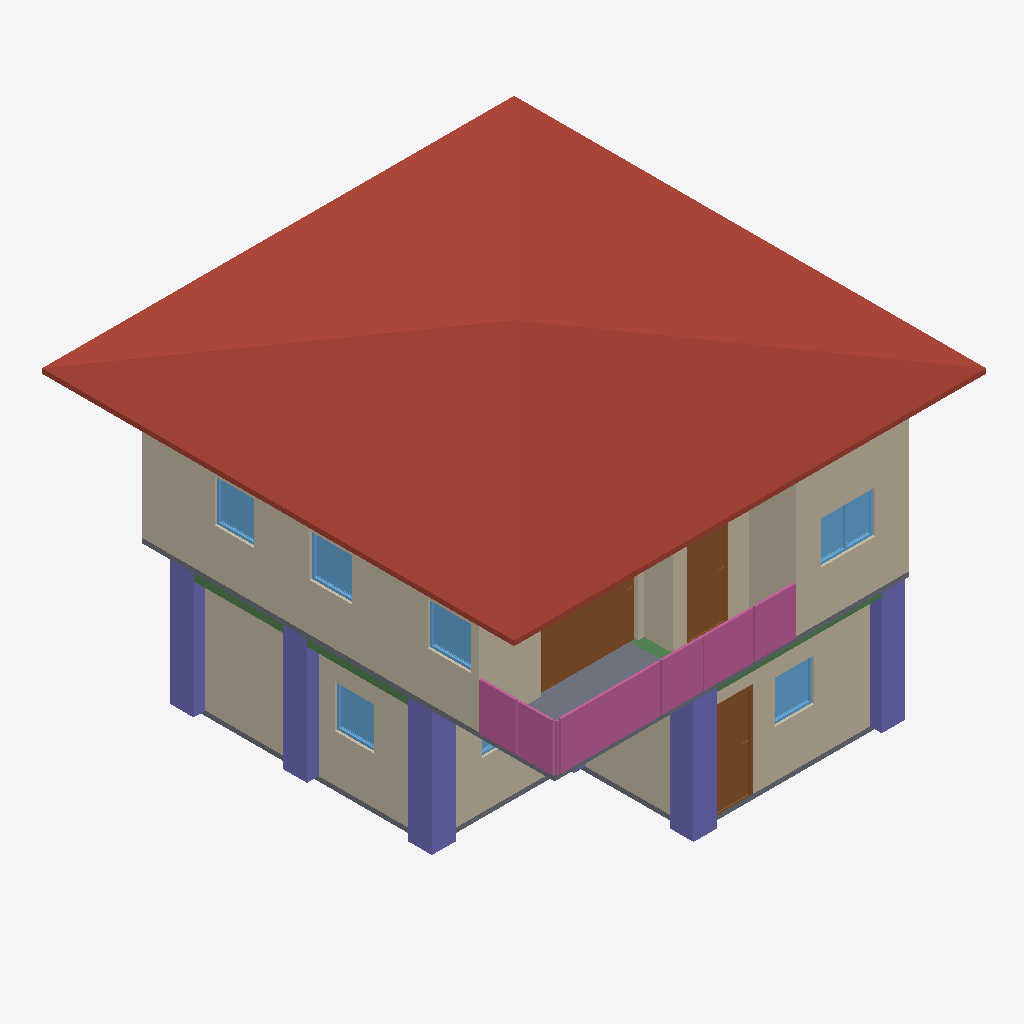
Isometric view of an IFC building model (IFC-SPF (STEP), schema IFC4, length unit metre), seen from the south-west, elements coloured by IFC class: 10 walls (beige), 7 windows (light blue), 6 columns (violet), 4 railings (pink), 3 doors (brown), 3 slabs (grey), 3 beams (green), 1 roof (red-brown).
Extent 10.0 m × 10.1 m × 7.1 m (x, y, z). Storeys (3): GF at 0.00 m; 2F at 3.00 m; Roof at 6.00 m. Elements (93): 28 IfcWall, 18 IfcColumn, 10 IfcDoor, 9 IfcRailing, 9 IfcWindow, 8 IfcBeam, 6 IfcSlab, 2 IfcCovering, 2 IfcStairFlight, 1 IfcRoof.

HEADER;
FILE_DESCRIPTION(('ViewDefinition[DesignTransferView]'),'2;1');
FILE_NAME('s05-discussion.ifc','2026-10-07T14:49:27+08:00',(''),(''),'IfcOpenShell 0.8.5-post1','Bonsai 0.8.5-post1','Nobody');
FILE_SCHEMA(('IFC4'));
ENDSEC;
DATA;
#1=IFCPROJECT('0VmMEGSK1FQeYE9APaZkj_',$,'My Project',$,$,$,$,(#10,#22),#5);
#27=IFCSITE('2FErHco0r4sv0UYCQLUO8u',$,'My Site',$,$,#50,$,$,$,$,$,$,$,$);
#33=IFCBUILDING('05wgutFbb3fuaagTU79aJn',$,'My Building',$,$,#56,$,$,$,$,$,$);
#39=IFCBUILDINGSTOREY('3LNe2SskP1NwfEDcQJAfjX',$,'2F',$,$,#18762,$,$,$,$);
#148=IFCBUILDINGSTOREY('0xUZWbYBnAnxh$5fG5CMUj',$,'GF',$,$,#164,$,$,$,$);
#12653=IFCBUILDINGSTOREY('2htxwHTDL8evZaa$$Y6pV7',$,'Roof',$,$,#12674,$,$,$,$);
#12698=IFCROOF('3R8EdzF199Q8jB74j0TWd9',$,'Roof',$,$,#12723,#12706,$,$);
#8960=IFCWALL('3LMds3TUPB6vmW08RdL5M3',$,'Wall',$,$,#18777,#8966,$,$);
#464=IFCWALL('2WZ_noG$nAHvNQQUtBCBes',$,'Wall',$,$,#739,#470,$,$);
#10124=IFCWALL('2TyYi6Ba5Cfuz8lD9ixaBJ',$,'Wall',$,$,#18827,#10130,$,$);
#324=IFCWALL('1207PYsw9CdRMXPM$fN_M9',$,'Wall',$,$,#1491,#332,$,$);
#19126=IFCCOLUMN('2knUMkY45E3QX2rc$Z5Zb2',$,'Column',$,$,#19127,#19137,$,$);
#18878=IFCCOLUMN('3rYmPzakr54O2SNH_D7FMc',$,'Column',$,$,#18886,#18890,$,$);
#14345=IFCDOOR('2EXOBivsr1jOOW2g8ZEhzr',$,'Door',$,$,#14628,#14354,$,2.0,2.047816753387451,$,.SLIDING_TO_LEFT.,$);
#18633=IFCRAILING('323M0bYTzE4AyLYyDJWhRJ',$,'Railing',$,'FRAMELESS_PANEL',#18867,#18642,$,.USERDEFINED.);
#18722=IFCRAILING('2SJ6yyJZv5BeBrH1El1O2H',$,'Railing',$,'FRAMELESS_PANEL',#18872,#18735,$,.USERDEFINED.);
#19104=IFCCOLUMN('3i6l5kM5r6GPZ7FNHnciv3',$,'Column',$,$,#19105,#19115,$,$);
#18945=IFCCOLUMN('23Lu$7V8LCr8W9HJasKYnT',$,'Column',$,$,#18952,#18956,$,$);
#18901=IFCCOLUMN('3n1Sd$eX9FKuvcH1p9kO3c',$,'Column',$,$,#18908,#18912,$,$);
#10408=IFCSLAB('1UvMyoIJDAYxcvtIuivRkM',$,'Slab',$,$,#18842,#10422,$,$);
#10099=IFCWALL('050RM662b6CeEFiZj6Upph',$,'Wall',$,$,#18822,#10105,$,$);
#489=IFCWALL('02$ctwB_PAXAuLruVjgroe',$,'Wall',$,$,#771,#495,$,$);
#514=IFCWALL('3xcKpXzsXBkwsd5I06wp$z',$,'Wall',$,$,#803,#520,$,$);
#13486=IFCRAILING('1AhwSYN$X3gxXg_nIQMiIx',$,'Railing',$,'FRAMELESS_PANEL',#18857,#13495,$,.USERDEFINED.);
#9345=IFCWALL('1SbTwXVXj4UwIzS0TVcqv4',$,'Wall',$,$,#18787,#9351,$,$);
#10560=IFCDOOR('2pX58X88r3$8dBiaU6besB',$,'Door',$,$,#11295,#10569,$,2.0,0.8653851747512817,$,.SINGLE_SWING_LEFT.,$);
#1683=IFCDOOR('1J4WRxS$TE6eDRDW4hWl$o',$,'Door',$,$,#1881,#1692,$,2.0,0.8999999761581421,$,.SINGLE_SWING_LEFT.,$);
#10074=IFCWALL('1Bb7cyqtPFf9rHdqo$l60c',$,'Wall',$,$,#18837,#10080,$,$);
#13375=IFCRAILING('2A71BtUt93e8GQ03dapEyx',$,'Railing',$,'FRAMELESS_PANEL',#18852,#13384,$,.USERDEFINED.);
#10430=IFCSLAB('3ibc$wOwb1leaICN_jRBgE',$,'Slab',$,$,#18847,#10444,$,$);
#1552=IFCSLAB('3bUOaPITzAnxnlJZpgczSQ',$,'Slab',$,$,#1560,#1567,$,$);
#15553=IFCWINDOW('1BQi3NQiX9AguJ2laa8dPG',$,'Window',$,$,#15637,#15562,$,0.8999999761581421,1.1472599506378174,$,$,$);
#9370=IFCWALL('2lLRok5Vv68Ogl4etmQ6b7',$,'Wall',$,$,#18782,#9376,$,$);
#14710=IFCWINDOW('3WeQJ3ewn6bhguqpiDyO1u',$,'Window',$,$,#15169,#14718,$,0.8999999761581421,0.9149071574211121,$,.SINGLE_PANEL.,$);
#15018=IFCWINDOW('3A2t$tKn1E2fTnVYaW1zlX',$,'Window',$,$,#15184,#15026,$,0.8999999761581421,0.9149071574211121,$,$,$);
#5235=IFCWINDOW('0s09syyMPAKBidhqBMlmML',$,'Window',$,$,#5497,#5245,$,0.8999999761581421,0.829849123954773,$,.SINGLE_PANEL.,$);
#5579=IFCWINDOW('0YYYr8Vq18YgGyHtTo478h',$,'Window',$,$,#6295,#5589,$,0.8999999761581421,0.829849123954773,$,.SINGLE_PANEL.,$);
#15200=IFCWINDOW('0N1Bt70V514hShwR86BaAQ',$,'Window',$,$,#15284,#15209,$,0.8999999761581421,0.829849123954773,$,$,$);
#19539=IFCBEAM('2acdsYblb2ER8WmmMfDmp5',$,'Beam',$,$,#19546,#19550,$,$);
#19730=IFCBEAM('1vlFRNS5TDfQHbExdyRJt3',$,'Beam',$,$,#19766,#19741,$,$);
#19517=IFCBEAM('1GgwqHKwLCtP2Uo1YDe0Iy',$,'Beam',$,$,#19524,#19528,$,$);
#5865=IFCWINDOW('3YzCrlF0f0Iv8JyJUOPrBy',$,'Window',$,$,#6181,#5875,$,0.8999999761581421,1.1472599506378174,$,.DOUBLE_PANEL_VERTICAL.,$);
#19229=IFCCOLUMN('3$yunOVEz8OvLOfr5t3tMb',$,'Column',$,$,#19255,#19240,$,$);
ENDSEC;
